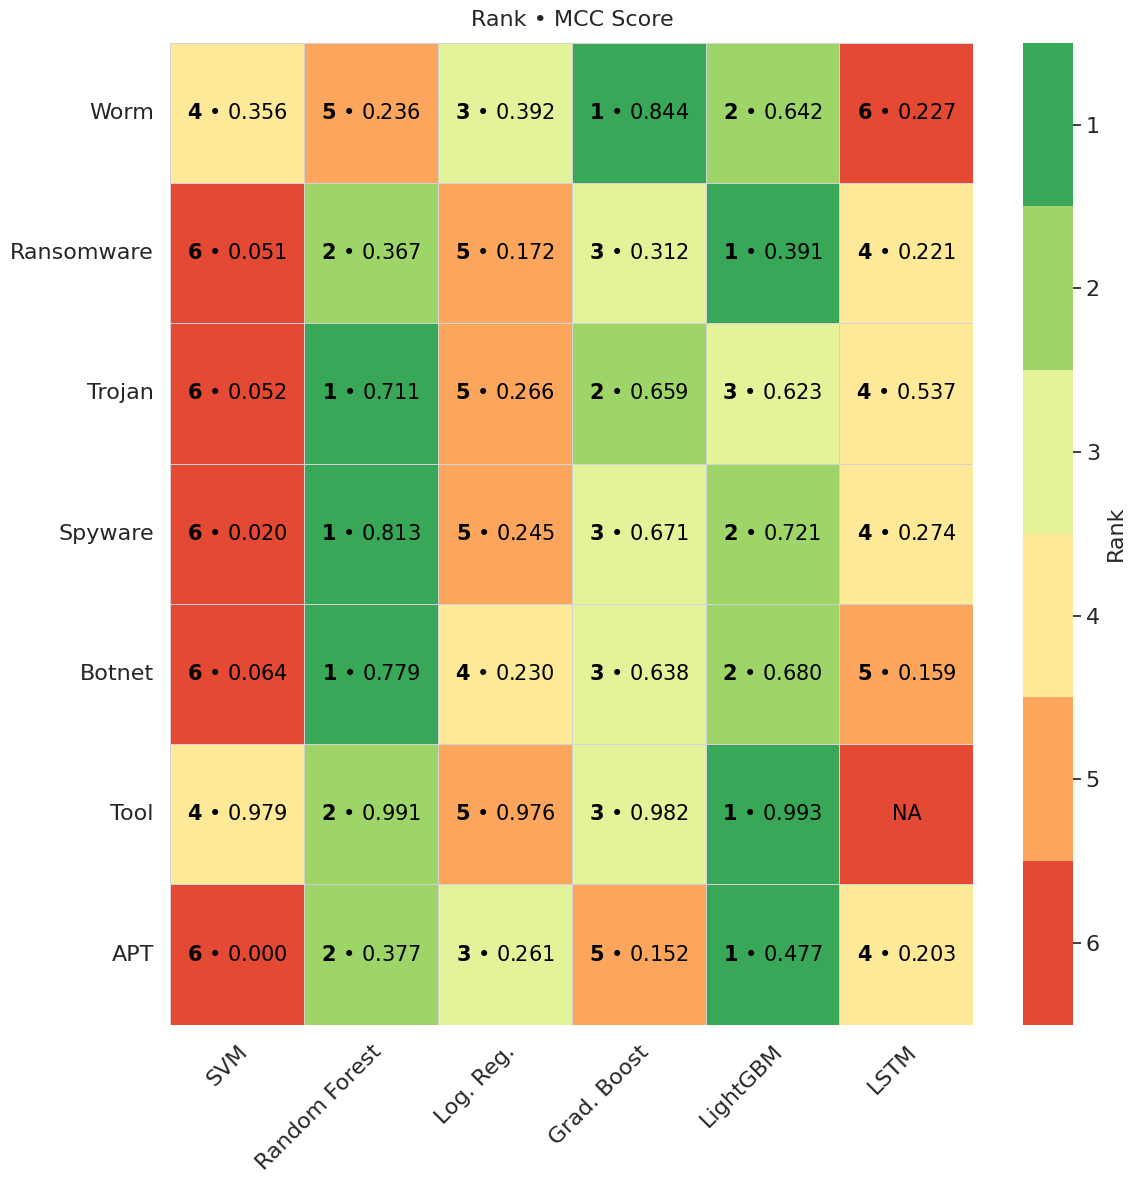

This figure's Python source:
# rank_overall_performance.py
# ------------------------------------------------------------
# Ranks the OVERALL performance of each model for each malware
# type using *all* metrics (Precision, Recall, F1) and Support.
#
# How the composite score is computed (per malware type, per model):
#   1) Support-weight across classes:
#        P_overall = (P0*S0 + P1*S1) / (S0 + S1)
#        R_overall = (R0*S0 + R1*S1) / (S0 + S1)       # == overall accuracy
#        F1_overall= (F10*S0 + F11*S1) / (S0 + S1)
#   2) Combine metrics into a single score (balanced emphasis):
#        Composite = (P_overall ** wP) * (R_overall ** wR) * (F1_overall ** wF)) ** (1/(wP+wR+wF))
#      (geometric mean resists one metric dominating)
#
# You can adjust weights wP, wR, wF if needed.
#
# Output:
#   • A single heatmap: rows = malware types, cols = models.
#     Each cell shows the RANK (1 = best) and the composite score.
#   • Also saves PNG/PDF.
# ------------------------------------------------------------

import numpy as np
import seaborn as sns
import matplotlib.pyplot as plt
from matplotlib.colors import ListedColormap, BoundaryNorm
from pathlib import Path

# ---------- Global font sizes ----------
plt.rcParams.update({
    "font.size": 14,
    "axes.titlesize": 14,
    "axes.labelsize": 14,
    "xtick.labelsize": 14,
    "ytick.labelsize": 14,
    "legend.fontsize": 14,
})

# ---------------- Entities 
models = ["SVM", "Random Forest", "Log. Reg.", "Grad. Boost", "LightGBM", "LSTM"]
types  = ["Worm", "Ransomware", "Trojan", "Spyware", "Botnet", "Tool", "APT"]

def k(mal, cls): return f"{mal}-{cls}"

# ---------------- Data 
precision = {
    k("Worm",0):       [0.95378662, 0.958496233, 0.996205611, 0.984720516, 0.99534,       0.98023278],
    k("Worm",1):       [0.90960452, 0.284735812, 0.210333605, 0.995611285, 0.480907,      0.162726],

    k("Ransomware",0): [0.98775111, 0.994616081, 0.997705968, 0.989063099, 0.998835,      0.994181593],
    k("Ransomware",1): [1.0,        0.24963925,  0.048008057, 0.888297872, 0.179407,      0.122222222],

    k("Trojan",0):     [0.979544157,0.995733711, 0.998902692, 0.988425141, 0.998703,      0.984232652],
    k("Trojan",1):     [0.361111111,0.644502165, 0.094044811, 0.99137518,  0.426057,      0.71240708],

    k("Spyware",0):    [0.983749085,0.997274022, 0.998357964, 0.991232657, 0.998977,      0.9922266],
    k("Spyware",1):    [0.176470588,0.796589018, 0.08214202,  0.976234004, 0.561587,      0.2051731],

    k("Botnet",0):     [0.974012588,0.994340714, 0.997768381, 0.984862385, 0.9979814291,  0.965585],
    k("Botnet",1):     [1.0,        0.781429317, 0.082295989, 0.971223022, 0.514628437682,0.203020],

    k("Tool",0):       [0.972144604,0.990983369, 0.967443678, 0.97717346,  0.992057,      0.0],
    k("Tool",1):       [0.998625364,0.998488246, 0.998932017, 0.998547141, 0.999065,      0.0],

    k("APT",0):        [0.943068961,0.967683479, 0.991294387, 0.944514502, 0.9894684,     0.980963],
    k("APT",1):        [0.0,        0.366223909, 0.132543103, 0.916666667, 0.319962686,   0.1485210],
}

recall = {
    k("Worm",0):       [0.999168442, 0.962008212, 0.798243335, 0.999818097, 0.94348,       0.92604],
    k("Worm",1):       [0.147368421, 0.266361556, 0.946453089, 0.726773455, 0.922197,      0.4349442],

    k("Ransomware",0): [1.0,         0.978548209, 0.789434168, 0.999826736, 0.948186,      0.966384767],
    k("Ransomware",1): [0.00265428,  0.573988056, 0.854014599, 0.110816191, 0.911082,      0.452830189],

    k("Trojan",0):     [0.99968841,  0.990729075, 0.805721511, 0.999918716, 0.973343,      0.99536110],
    k("Trojan",1):     [0.008365508, 0.798369798, 0.957957958, 0.443800944, 0.93994,       0.41882352],

    k("Spyware",0):    [0.999797704, 0.996467044, 0.830223031, 0.999812154, 0.987862,      0.98025],
    k("Spyware",1):    [0.002617801, 0.835514834, 0.917539267, 0.465968586, 0.938918,      0.398976982],

    k("Botnet",0):     [1.0,         0.994088183, 0.719153439, 0.999661376, 0.976592592,   0.97019],
    k("Botnet",1):     [0.004212744, 0.78883623,  0.939968404, 0.426540284, 0.9262769878,  0.18005952],

    k("Tool",0):       [0.995818332, 0.995371095, 0.99675753,  0.995572352, 0.997138,      0.0],
    k("Tool",1):       [0.990694622, 0.99704649,  0.989061076, 0.992415679, 0.997397,      0.0],

    k("APT",0):        [1.0,         0.950459804, 0.641797686, 0.999851676, 0.891872,      0.93568474],
    k("APT",1):        [0.0,         0.474201474, 0.906633907, 0.027027027, 0.842751,      0.3818770],
}

f1 = {
    k("Worm",0):       [0.975950251, 0.960249011, 0.886304947, 0.992211878, 0.968716,      0.95236591],
    k("Worm",1):       [0.253643167, 0.275242374, 0.34417908,  0.84021164,  0.632157,      0.2368421],

    k("Ransomware",0): [0.993837815, 0.986516723, 0.881434158, 0.994415792, 0.972852,      0.980086129],
    k("Ransomware",1): [0.005294507, 0.347948512, 0.09090588,  0.197050147, 0.299782,      0.192489974],

    k("Trojan",0):     [0.989513772, 0.993225089, 0.891972284, 0.994138709, 0.98586,       0.9897655],
    k("Trojan",1):     [0.016352201, 0.713231772, 0.171275168, 0.613127871, 0.586338,      0.5275190],

    k("Spyware",0):    [0.991708471, 0.99687037,  0.906560636, 0.995503921, 0.993389,      0.986202],
    k("Spyware",1):    [0.005159071, 0.815587734, 0.150785115, 0.630832841, 0.702809,      0.270990],

    k("Botnet",0):     [0.986835235, 0.994214433, 0.835854672, 0.992206701, 0.9871711675,  0.9678822],
    k("Botnet",1):     [0.008390142, 0.785115304, 0.151341727, 0.592755214, 0.6616513071,  0.190851],

    k("Tool",0):       [0.983839076, 0.993172386, 0.981881863, 0.986287107, 0.994591,      0.0],
    k("Tool",1):       [0.994644184, 0.997766847, 0.993972041, 0.995471969, 0.99823,       0.0],

    k("APT",0):        [0.970700454, 0.958994313, 0.779148285, 0.971395634, 0.9381387,     0.957788],
    k("APT",1):        [0.0,         0.413276231, 0.231275462, 0.052505967, 0.46382691,    0.2138649750],
}

support = {
    k("Worm",0):       [38482, 38482, 38482, 38482, 38482, 16279],
    k("Worm",1):       [2185,  2185,  2185,  2185,  2185,  538],

    k("Ransomware",0): [121202,121202,121202,121202,121202, 56403],
    k("Ransomware",1): [1507,  1507,  1507,  1507,  1507,   583],

    k("Trojan",0):     [221445,221445,221445,221445,221445, 108431],
    k("Trojan",1):     [4662,  4662,  4662,  4662,  4662,   2975],

    k("Spyware",0):    [138411,138411,138411,138411,138411, 91802],
    k("Spyware",1):    [2292,  2292,  2292,  2292,  2292,   1173],

    k("Botnet",0):     [70875, 70875, 70875, 70875, 70875,  31869],
    k("Botnet",1):     [1899,  1899,  1899,  1899,  1899,   1344],

    k("Tool",0):       [44719, 44719, 44719, 44719, 44719,  0],
    k("Tool",1):       [137125,137125,137125,137125,137125, 0],

    k("APT",0):        [6742,  6742,  6742,  6742,  6742,   21037],
    k("APT",1):        [407,   407,   407,   407,   407,    618],
}

# ---------------- Scoring parameters ----------------
""" wP, wR, wF = 1.0, 1.0, 1.0   # equal weights for Precision, Recall(Accuracy), and F1

def sw_metric(mt, j, metric_dict):
    S0, S1 = support[k(mt,0)][j], support[k(mt,1)][j]
    tot = S0 + S1
    if tot == 0: return np.nan
    return (metric_dict[k(mt,0)][j]*S0 + metric_dict[k(mt,1)][j]*S1) / tot

def composite(mt, j):
    P, R, F = sw_metric(mt,j,precision), sw_metric(mt,j,recall), sw_metric(mt,j,f1)
    vals = [v for v in [P,R,F] if not (v is None or np.isnan(v))]
    if not vals: return np.nan
    if any(v <= 0 for v in vals): return float(np.mean(vals))
    return (P**wP * R**wR * F**wF) ** (1.0/(wP+wR+wF))

scores = np.zeros((len(types), len(models)))
for ti, mt in enumerate(types):
    for mj, _m in enumerate(models):
        scores[ti, mj] = composite(mt, mj)
 """

#MCC
EPS = 1e-12  # for numerical safety

def mcc_from_recall_support(R_ben, R_mal, B, M, eps=EPS):
    # Reconstruct confusion counts from recall (R_ben=TNR, R_mal=TPR) and supports
    TP = R_mal * M
    FN = M - TP
    TN = R_ben * B
    FP = B - TN

    denom = np.sqrt((TP+FP)*(TP+FN)*(TN+FP)*(TN+FN)) + eps
    return float(((TP*TN) - (FP*FN)) / denom)

def composite(mt, j):

    # supports
    B = support[k(mt, 0)][j]  # benign / "not this family"
    M = support[k(mt, 1)][j]  # malicious / "this family"
    tot = B + M
    if tot == 0:
        return np.nan

    # recalls
    R_ben = recall[k(mt, 0)][j]  # TNR
    R_mal = recall[k(mt, 1)][j]  # TPR

    # handle degenerate rows gracefully
    if (B == 0 and M == 0) or not np.isfinite(R_ben) or not np.isfinite(R_mal):
        return np.nan

    return mcc_from_recall_support(R_ben, R_mal, B, M)

# unchanged outer loop
scores = np.zeros((len(types), len(models)))
for ti, mt in enumerate(types):
    for mj, _m in enumerate(models):
        scores[ti, mj] = composite(mt, mj)
scores_rank = np.where(np.isnan(scores), -np.inf, scores)

# ranks per row (1 = best), ties → average rank
ranks = np.zeros_like(scores_rank, dtype=float)
for i in range(ranks.shape[0]):
    row = scores_rank[i]
    order = np.argsort(-row)
    sorted_vals = row[order]
    rvals = np.empty_like(sorted_vals, dtype=float)
    start = 0
    while start < len(sorted_vals):
        end = start
        while end+1 < len(sorted_vals) and np.isclose(sorted_vals[end+1], sorted_vals[start], atol=1e-12):
            end += 1
        avg = (start+1 + end+1)/2.0
        rvals[start:end+1] = avg
        start = end+1
    inv = np.empty_like(rvals); inv[order] = rvals
    ranks[i] = inv

# --------- Discrete colormap (6 bins) ---------
palette = sns.color_palette("RdYlGn_r", 6)  # reversed so low values (1) map to green, high (6) to red
cmap = ListedColormap(palette)

bounds = np.arange(0.5, 6.5 + 1e-9, 1.0)  # bins: (0.5,1.5], (1.5,2.5], ..., (5.5,6.5]
norm = BoundaryNorm(bounds, cmap.N)

# Annotations: "rank • score"
#annot = [[("NA" if not np.isfinite(scores[i,j]) else f"{int(round(ranks[i,j]))} • {scores[i,j]:.3f}")
          #for j in range(ranks.shape[1])] for i in range(ranks.shape[0])]

# Build annot with bold rank via mathtext
def build_annot(scores, ranks):
    annot = []
    for i in range(ranks.shape[0]):
        row = []
        for j in range(ranks.shape[1]):
            if not np.isfinite(scores[i, j]):
                row.append("NA")
            else:
                rank_str  = int(round(ranks[i, j]))
                score_str = f"{scores[i, j]:.3f}"
                # bold only the rank; no TeX needed, mathtext handles \mathbf{}
                row.append(rf"$\mathbf{{{rank_str}}}$ • {score_str}")
        annot.append(row)
    return annot

annot = build_annot(scores, ranks)
# --------- Plot (discrete heatmap of ranks) ---------
sns.set_theme(style="white")
fig, ax = plt.subplots(figsize=(12, 12), facecolor="white")

hm = sns.heatmap(
    ranks,
    ax=ax,
    cmap=cmap, norm=norm,
    vmin=1, vmax=6,
    cbar=True,
    cbar_kws={"ticks": [1,2,3,4,5,6]},
    linewidths=0.7, linecolor="lightgray",  # light borders
    square=False,
    xticklabels=models, yticklabels=types,
    annot=False
)
ax.set_xticklabels(ax.get_xticklabels(),
                   rotation=45,
                   ha='right',
                   rotation_mode='anchor')

for i in range(ranks.shape[0]):
    for j in range(ranks.shape[1]):
        ax.text(
            j + 0.5, i + 0.5, annot[i][j],
            ha="center", va="center",
            fontsize=15, color="black",
            
        )


ax.set_title("Rank • MCC Score", fontsize=16, pad=12)

# Make sure ticks are 14
# Give a bit of padding and keep y labels horizontal
ax.tick_params(axis='x', labelsize=16, pad=6)
ax.tick_params(axis='y', labelsize=16, pad=6)
ax.set_yticklabels(ax.get_yticklabels(), rotation=0)

# Colorbar label
cbar = hm.collections[0].colorbar
cbar.ax.minorticks_off()         
cbar.ax.invert_yaxis()  
cbar.set_label("Rank", fontsize=16)
cbar.ax.tick_params(labelsize=16)

plt.tight_layout()
plt.savefig("overall_rank_heatmap_seaborn_discrete.png", dpi=300, bbox_inches="tight")
